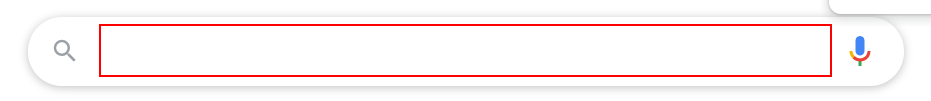
Workflow: Split String

Step 1: type "hi" into the text box 'q' in window 'Google' (chrome.exe)
